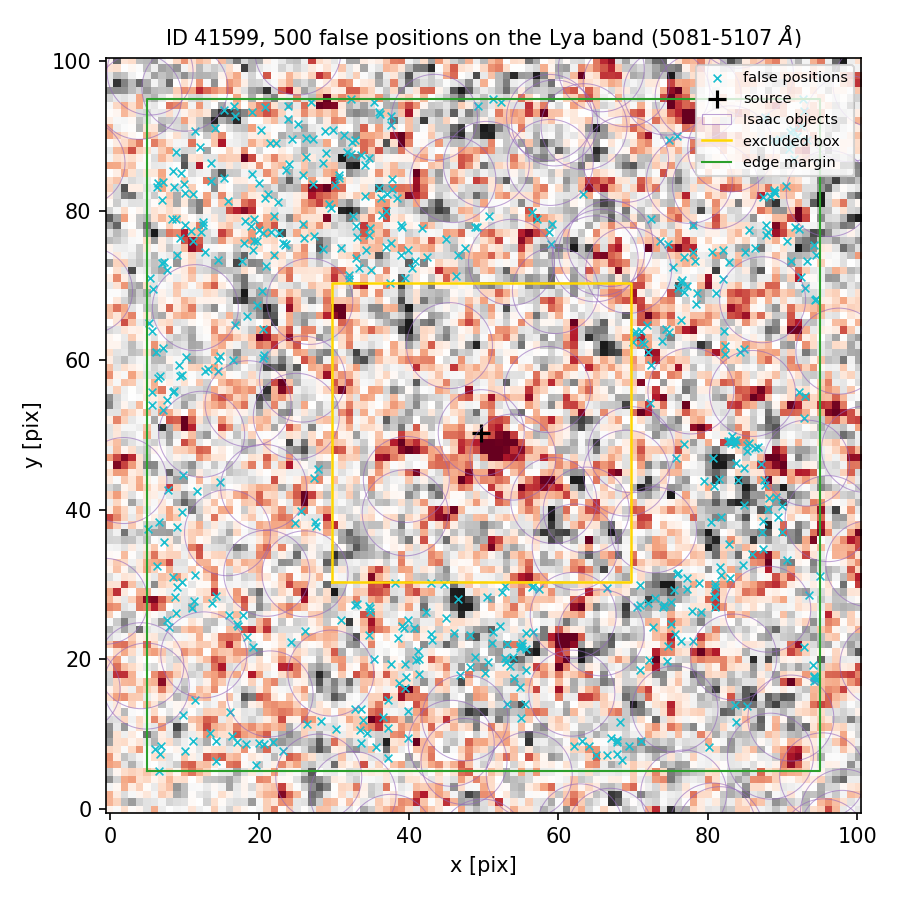

Source data for this figure (header and first rows):
index, ra, dec, x_pix, y_pix, nearest_isaac_arcsec
0, 150.2, 2.325, 31.67, 87.8, 2.531
1, 150.2, 2.32, 10.05, 7.738, 2.022
2, 150.2, 2.32, 18.16, 8.693, 1.488
3, 150.2, 2.324, 21.96, 79.27, 2.471
4, 150.2, 2.321, 94.1, 19.22, 1.539
5, 150.2, 2.325, 37.78, 82.96, 1.639
6, 150.2, 2.322, 52.85, 29.87, 1.992
7, 150.2, 2.322, 87.29, 37.06, 1.792
8, 150.2, 2.324, 32.04, 70.9, 1.221
9, 150.2, 2.323, 86.76, 48.45, 1.36
10, 150.2, 2.324, 37.59, 75.7, 2.372
11, 150.2, 2.324, 11.15, 75.93, 1.778
12, 150.2, 2.324, 78, 74.44, 1.791
13, 150.2, 2.323, 71.21, 62.49, 1.852
14, 150.2, 2.321, 30.98, 25.27, 1.451
15, 150.2, 2.32, 5.972, 7.988, 1.701
16, 150.2, 2.32, 17.06, 8.918, 1.559
17, 150.2, 2.324, 92.13, 77.5, 1.262
18, 150.2, 2.322, 76, 31.5, 1.337
19, 150.2, 2.324, 10.89, 77.31, 2.057
20, 150.2, 2.321, 39.34, 24.2, 2.299
21, 150.2, 2.321, 34.68, 27.16, 1.916
22, 150.2, 2.321, 43.08, 22.58, 2.259
23, 150.2, 2.321, 39.44, 19.44, 1.993
24, 150.2, 2.325, 7.138, 83.83, 2.232
25, 150.2, 2.324, 72.43, 78.85, 1.278
26, 150.2, 2.324, 59.02, 75.52, 1.164
27, 150.2, 2.32, 6.756, 7.358, 1.852
28, 150.2, 2.324, 15.84, 81.33, 2.989
29, 150.2, 2.323, 8.467, 55.69, 1.353
30, 150.2, 2.325, 27.2, 83.54, 3.134
31, 150.2, 2.322, 46.5, 28.05, 2.699
32, 150.2, 2.321, 73.97, 27.02, 1.792
33, 150.2, 2.321, 41.18, 21.13, 2.19
34, 150.2, 2.322, 56.56, 29.84, 1.341
35, 150.2, 2.324, 22.58, 77.09, 2.022
36, 150.2, 2.322, 80.81, 43.15, 1.994
37, 150.2, 2.321, 54.91, 21.75, 1.637
38, 150.2, 2.321, 75.11, 24.72, 1.887
39, 150.2, 2.324, 8.923, 74.14, 1.505
40, 150.2, 2.321, 35.28, 20.04, 1.205
41, 150.2, 2.324, 75.39, 72.5, 1.206
42, 150.2, 2.322, 82.76, 35.37, 2.025
43, 150.2, 2.321, 17.85, 25.87, 1.291
44, 150.2, 2.321, 26.39, 11.33, 1.28
45, 150.2, 2.325, 91.04, 90.52, 1.591
46, 150.2, 2.325, 23.76, 92.32, 1.804
47, 150.2, 2.324, 70.42, 63.76, 1.667
48, 150.2, 2.321, 15.98, 25.9, 1.262
49, 150.2, 2.325, 92.72, 94.99, 1.327
50, 150.2, 2.321, 32.8, 27.25, 1.58
51, 150.2, 2.325, 22.22, 89.11, 2.497
52, 150.2, 2.321, 11.44, 14.49, 1.241
53, 150.2, 2.324, 18.29, 65.89, 1.39
54, 150.2, 2.323, 85.55, 48.92, 1.331
55, 150.2, 2.324, 20.4, 69.26, 1.298
56, 150.2, 2.324, 82.04, 74.75, 1.697
57, 150.2, 2.325, 29.8, 90.82, 2.28
58, 150.2, 2.322, 85.86, 34.09, 1.536
59, 150.2, 2.322, 80.75, 28.42, 1.49
... 440 more rows
